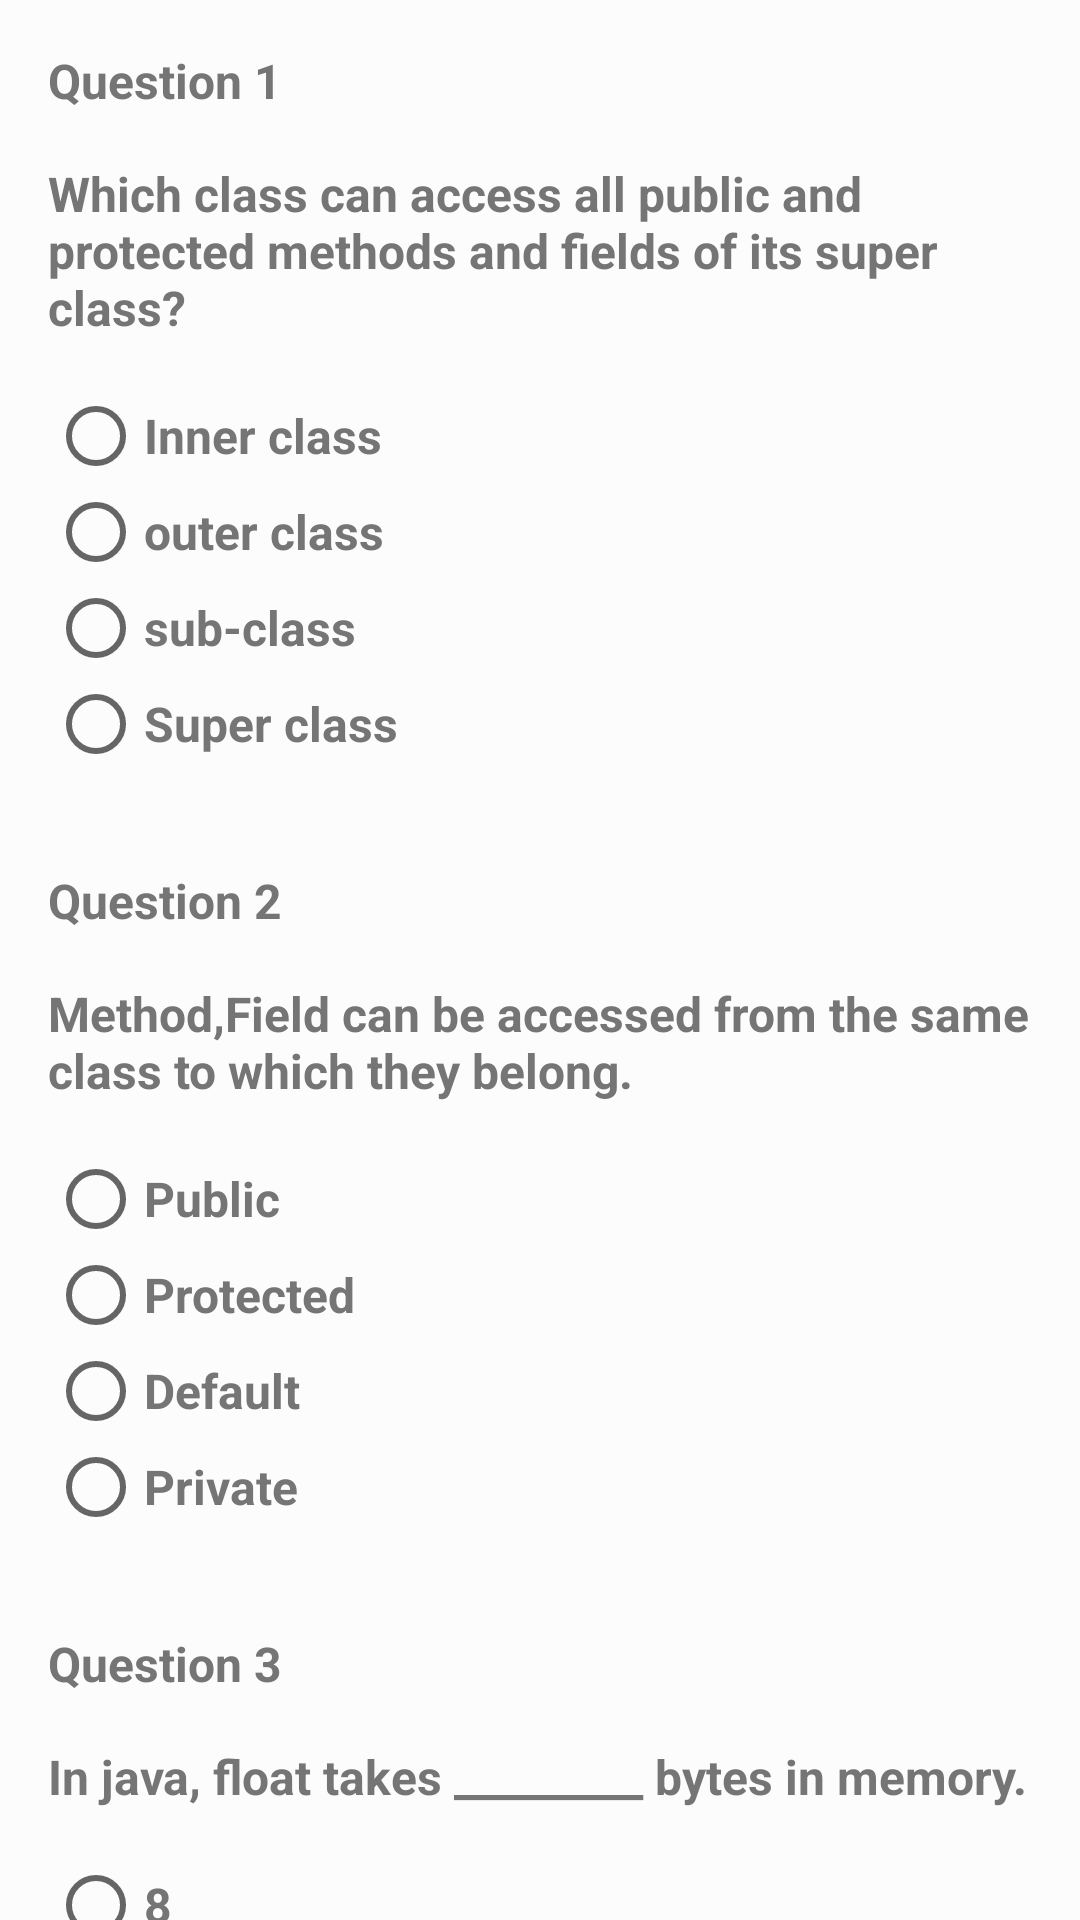

The Android layout XML behind this screen, and the referenced resources:
<!-- AndroidManifest.xml: application theme AppTheme -->
<!-- res/layout/quiz_activity.xml -->
<?xml version="1.0" encoding="utf-8"?>
<android.support.v4.widget.NestedScrollView xmlns:android="http://schemas.android.com/apk/res/android"
    xmlns:tools="http://schemas.android.com/tools"
    android:layout_width="match_parent"
    android:layout_height="match_parent"
    tools:context="com.quiz.quizapp.QuizActivity">

    <LinearLayout
        android:layout_width="match_parent"
        android:layout_height="match_parent"
        android:background="#fcfcfc"
        android:orientation="vertical">

        <LinearLayout
            android:layout_width="match_parent"
            android:layout_height="wrap_content"
            android:orientation="vertical">

            <TextView
                style="@style/QuestionsStyle"
                android:text="@string/question1" />

            <TextView
                style="@style/QuestionsStyle"
                android:text="@string/question_1_question" />

            <RadioGroup
                android:id="@+id/quiz_radio_group1"
                style="@style/RadioGroupStyle">

                <RadioButton
                    android:id="@+id/q1_option1"
                    style="@style/RadioButtonsStyle"
                    android:onClick="onRadioButtonClicked"
                    android:text="@string/q1_o1" />

                <RadioButton
                    android:id="@+id/q1_option2"
                    style="@style/RadioButtonsStyle"
                    android:onClick="onRadioButtonClicked"
                    android:text="@string/q1_o2" />

                <RadioButton
                    android:id="@+id/q1_option3"
                    style="@style/RadioButtonsStyle"
                    android:onClick="onRadioButtonClicked"
                    android:text="@string/q1_o3" />

                <RadioButton
                    android:id="@+id/q1_option4"
                    style="@style/RadioButtonsStyle"
                    android:onClick="onRadioButtonClicked"
                    android:text="@string/q1_o4" />

            </RadioGroup>

        </LinearLayout>

        <LinearLayout
            android:layout_width="match_parent"
            android:layout_height="wrap_content"
            android:orientation="vertical">

            <TextView
                style="@style/QuestionsStyle"
                android:text="@string/question2" />

            <TextView
                style="@style/QuestionsStyle"
                android:text="@string/question_2_question" />

            <RadioGroup
                android:id="@+id/quiz_radio_group2"
                style="@style/RadioGroupStyle">

                <RadioButton
                    android:id="@+id/q2_option1"
                    style="@style/RadioButtonsStyle"
                    android:onClick="onRadioButtonClicked2"
                    android:text="@string/q2_o1" />

                <RadioButton
                    android:id="@+id/q2_option2"
                    style="@style/RadioButtonsStyle"
                    android:onClick="onRadioButtonClicked2"
                    android:text="@string/q2_o2" />

                <RadioButton
                    android:id="@+id/q2_option3"
                    style="@style/RadioButtonsStyle"
                    android:onClick="onRadioButtonClicked2"
                    android:text="@string/q2_o3" />

                <RadioButton
                    android:id="@+id/q2_option4"
                    style="@style/RadioButtonsStyle"
                    android:onClick="onRadioButtonClicked2"
                    android:text="@string/q2_o4" />

            </RadioGroup>

        </LinearLayout>

        <LinearLayout
            android:layout_width="match_parent"
            android:layout_height="wrap_content"
            android:orientation="vertical">

            <TextView
                style="@style/QuestionsStyle"
                android:text="@string/question3" />

            <TextView
                style="@style/QuestionsStyle"
                android:text="@string/question_3_question" />

            <RadioGroup
                android:id="@+id/quiz_radio_group3"
                style="@style/RadioGroupStyle">

                <RadioButton
                    android:id="@+id/q3_option1"
                    style="@style/RadioButtonsStyle"
                    android:onClick="onRadioButtonClicked3"
                    android:text="@string/q3_o1" />

                <RadioButton
                    android:id="@+id/q3_option2"
                    style="@style/RadioButtonsStyle"
                    android:onClick="onRadioButtonClicked3"
                    android:text="@string/q3_o2" />

                <RadioButton
                    android:id="@+id/q3_option3"
                    style="@style/RadioButtonsStyle"
                    android:onClick="onRadioButtonClicked3"
                    android:text="@string/q3_o3" />

                <RadioButton
                    android:id="@+id/q3_option4"
                    style="@style/RadioButtonsStyle"
                    android:onClick="onRadioButtonClicked3"
                    android:text="@string/q3_o4" />

            </RadioGroup>

        </LinearLayout>

        <LinearLayout
            android:layout_width="match_parent"
            android:layout_height="wrap_content"
            android:orientation="vertical">

            <TextView
                style="@style/QuestionsStyle"
                android:text="@string/question4" />

            <TextView
                style="@style/QuestionsStyle"
                android:text="@string/question_4_question" />

            <RadioGroup
                android:id="@+id/quiz_radio_group4"
                style="@style/RadioGroupStyle">

                <RadioButton
                    android:id="@+id/q4_option1"
                    style="@style/RadioButtonsStyle"
                    android:onClick="onRadioButtonClicked4"
                    android:text="@string/q4_o1" />

                <RadioButton
                    android:id="@+id/q4_option2"
                    style="@style/RadioButtonsStyle"
                    android:onClick="onRadioButtonClicked4"
                    android:text="@string/q4_o2" />

                <RadioButton
                    android:id="@+id/q4_option3"
                    style="@style/RadioButtonsStyle"
                    android:onClick="onRadioButtonClicked4"
                    android:text="@string/q4_o3" />

                <RadioButton
                    android:id="@+id/q4_option4"
                    style="@style/RadioButtonsStyle"
                    android:onClick="onRadioButtonClicked4"
                    android:text="@string/q4_o4" />

            </RadioGroup>

        </LinearLayout>

        <LinearLayout
            android:layout_width="match_parent"
            android:layout_height="wrap_content"
            android:orientation="vertical">

            <TextView
                style="@style/QuestionsStyle"
                android:text="@string/question5" />

            <TextView
                style="@style/QuestionsStyle"
                android:text="@string/question_5_question" />

            <RadioGroup
                android:id="@+id/quiz_radio_group5"
                style="@style/RadioGroupStyle">

                <RadioButton
                    android:id="@+id/q5_option1"
                    style="@style/RadioButtonsStyle"
                    android:onClick="onRadioButtonClicked5"
                    android:text="@string/q5_o1" />

                <RadioButton
                    android:id="@+id/q5_option2"
                    style="@style/RadioButtonsStyle"
                    android:onClick="onRadioButtonClicked5"
                    android:text="@string/q5_o2" />

                <RadioButton
                    android:id="@+id/q5_option3"
                    style="@style/RadioButtonsStyle"
                    android:onClick="onRadioButtonClicked5"
                    android:text="@string/q5_o3" />

                <RadioButton
                    android:id="@+id/q5_option4"
                    style="@style/RadioButtonsStyle"
                    android:onClick="onRadioButtonClicked5"
                    android:text="@string/q5_o4" />

            </RadioGroup>

        </LinearLayout>

        <Button
            style="@style/ResultButtonStyle"
            android:onClick="showResult" />

    </LinearLayout>

</android.support.v4.widget.NestedScrollView>
<!-- resources referenced by this layout -->
<resources>
  <string name="q1_o1">Inner class</string>
  <string name="q1_o2">outer class</string>
  <string name="q1_o3">sub-class</string>
  <string name="q1_o4">Super class</string>
  <string name="q2_o1">Public</string>
  <string name="q2_o2">Protected</string>
  <string name="q2_o3">Default</string>
  <string name="q2_o4">Private</string>
  <string name="q3_o1">8</string>
  <string name="q3_o2">4</string>
  <string name="q3_o3">2</string>
  <string name="q3_o4">16</string>
  <string name="q4_o1">4</string>
  <string name="q4_o2">3.7</string>
  <string name="q4_o3">3</string>
  <string name="q4_o4">0</string>
  <string name="q5_o1">JDK</string>
  <string name="q5_o2">SDK</string>
  <string name="q5_o3">JRE</string>
  <string name="q5_o4">CVS</string>
  <string name="question1">Question 1</string>
  <string name="question2">Question 2</string>
  <string name="question3">Question 3</string>
  <string name="question4">Question 4</string>
  <string name="question5">Question 5</string>
  <string name="question_1_question">Which class can access all public and protected methods and fields of its super class?</string>
  <string name="question_2_question">Method,Field can be accessed from the same class to which they belong.</string>
  <string name="question_3_question">In java, float takes _________ bytes in memory.</string>
  <string name="question_4_question"> What will be the output of Round(3.7).</string>
  <string name="question_5_question">Which tool is required on each machine to run a Java program?</string>
  <style name="QuestionsStyle">
          <item name="android:layout_width">match_parent</item>
          <item name="android:layout_height">wrap_content</item>
          <item name="android:paddingTop">16dp</item>
          <item name="android:paddingLeft">16dp</item>
          <item name="android:paddingRight">16dp</item>
          <item name="android:textStyle">bold</item>
          <item name="android:textSize">16sp</item>
          <item name="android:textColor">@color/primaryText</item>
      </style>
  <style name="RadioButtonsStyle">
          <item name="android:layout_width">match_parent</item>
          <item name="android:layout_height">wrap_content</item>
          <item name="android:textSize">16sp</item>
          <item name="android:textStyle">bold</item>
          <item name="android:textColor">@color/primaryText</item>
  
      </style>
  <style name="RadioGroupStyle">
          <item name="android:layout_width">match_parent</item>
          <item name="android:layout_height">wrap_content</item>
          <item name="android:orientation">vertical</item>
          <item name="android:padding">16dp</item>
      </style>
  <style name="ResultButtonStyle">
          <item name="android:layout_width">wrap_content</item>
          <item name="android:layout_height">wrap_content</item>
          <item name="android:layout_margin">16dp</item>
          <item name="android:padding">16dp</item>
          <item name="android:background">@color/colorPrimary</item>
          <item name="android:textColor">@color/lightGray</item>
          <item name="android:textSize">16sp</item>
          <item name="android:text">Show Result</item>
      </style>
  <style name="AppTheme" parent="Theme.AppCompat.Light.DarkActionBar">
          
          <item name="colorPrimary">@color/colorPrimary</item>
          <item name="colorPrimaryDark">@color/colorPrimaryDark</item>
          <item name="colorAccent">@color/colorAccent</item>
      </style>
  <color name="primaryText">#757575</color>
  <color name="colorPrimary">#FFC107</color>
  <color name="lightGray">#ededed</color>
  <color name="colorPrimaryDark">#FFA000</color>
  <color name="colorAccent">#FF4081</color>
</resources>
